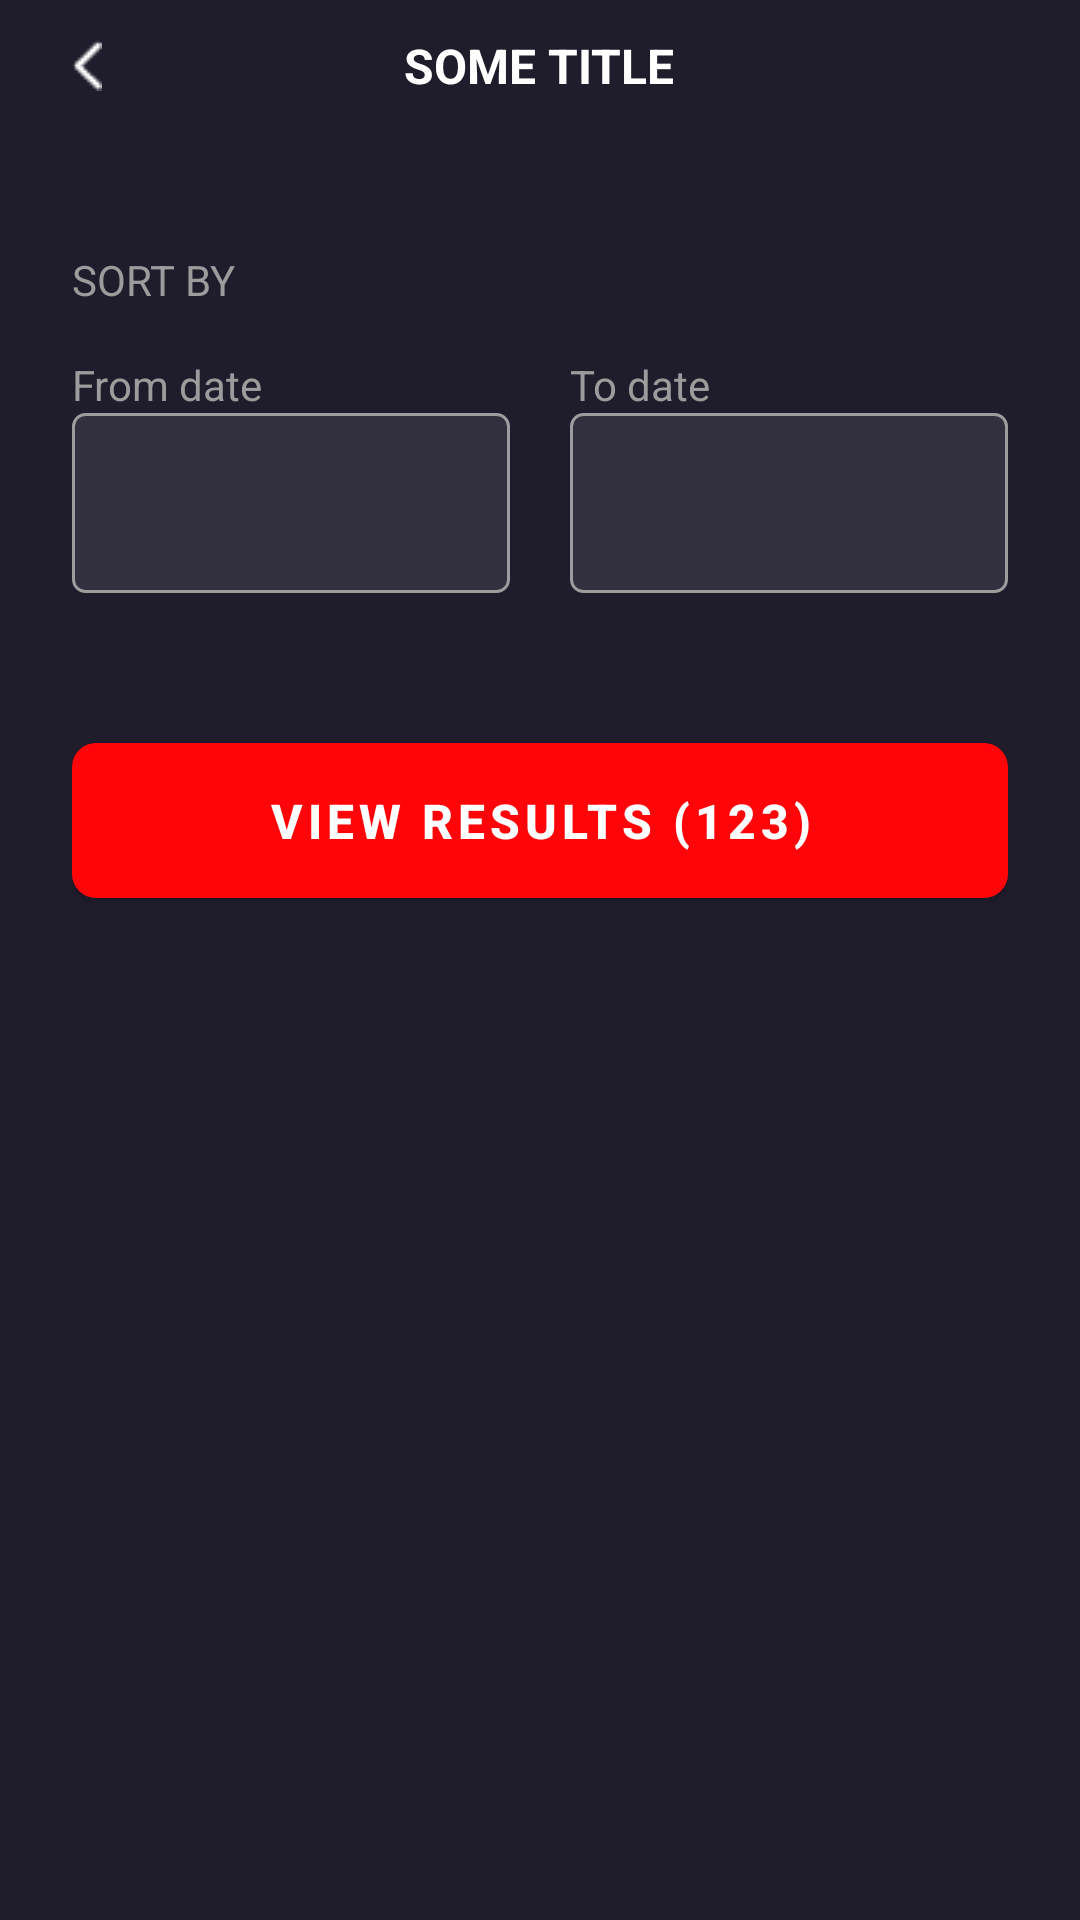

Layout XML and referenced resources for this Android screen:
<!-- AndroidManifest.xml: application theme Theme.Application -->
<!-- res/layout/fragment_filter_events.xml -->
<?xml version="1.0" encoding="utf-8"?>
<androidx.appcompat.widget.LinearLayoutCompat xmlns:android="http://schemas.android.com/apk/res/android"
    xmlns:app="http://schemas.android.com/apk/res-auto"
    xmlns:tools="http://schemas.android.com/tools"
    android:layout_width="match_parent"
    android:layout_height="match_parent"
    android:background="@color/accent_1"
    android:orientation="vertical"
    tools:context=".CreateEvent.EventDetailsFragment">

    <include
        android:id="@+id/toolbar"
        layout="@layout/toolbar_view" />

    <ScrollView
        android:layout_width="match_parent"
        android:layout_height="match_parent"
        android:fillViewport="true"
        android:scrollbars="none"
        app:layout_constraintStart_toStartOf="parent"
        app:layout_constraintTop_toBottomOf="@id/toolbar">

        <androidx.constraintlayout.widget.ConstraintLayout
            android:layout_width="match_parent"
            android:layout_height="wrap_content"
            android:paddingHorizontal="24dp"
            android:paddingBottom="20dp">

            <androidx.recyclerview.widget.RecyclerView
                android:id="@+id/navigation_rv"
                android:layout_width="match_parent"
                android:layout_height="wrap_content"
                android:layout_marginTop="16dp"
                android:orientation="horizontal"
                app:layoutManager="androidx.recyclerview.widget.LinearLayoutManager"
                app:layout_constraintTop_toTopOf="parent"
                tools:itemCount="2"
                tools:listitem="@layout/item_choose_filter_type" />

            <androidx.appcompat.widget.AppCompatTextView
                android:id="@+id/sorted_by_tv"
                style="@style/TextLightGrey14"
                android:layout_width="wrap_content"
                android:layout_height="wrap_content"
                android:layout_marginTop="24dp"
                android:text="@string/sort_by_key"
                android:textAllCaps="true"
                app:layout_constraintStart_toStartOf="parent"
                app:layout_constraintTop_toBottomOf="@id/navigation_rv" />

            <androidx.recyclerview.widget.RecyclerView
                android:id="@+id/sort_rv"
                android:layout_width="match_parent"
                android:layout_height="wrap_content"
                app:layout_constraintTop_toBottomOf="@id/sorted_by_tv"
                tools:itemCount="4"
                tools:listitem="@layout/item_filter_by_date" />

            <GridLayout
                android:id="@+id/set_date_layout"
                android:layout_width="match_parent"
                android:layout_height="wrap_content"
                android:layout_marginTop="16dp"
                android:columnCount="2"
                app:layout_constraintTop_toBottomOf="@id/sort_rv">

                <androidx.appcompat.widget.AppCompatTextView
                    style="@style/TextLightGrey14"
                    android:layout_width="0dp"
                    android:layout_height="wrap_content"
                    android:layout_columnWeight="1"
                    android:text="@string/from_date_key" />

                <androidx.appcompat.widget.AppCompatTextView
                    style="@style/TextLightGrey14"
                    android:layout_width="0dp"
                    android:layout_height="wrap_content"
                    android:layout_columnWeight="1"
                    android:text="@string/to_date_key" />

                <androidx.appcompat.widget.AppCompatEditText
                    style="@style/EditTextStyle"
                    android:layout_width="wrap_content"
                    android:layout_height="60dp"
                    android:layout_columnWeight="1"
                    android:layout_marginEnd="20dp"
                    android:background="@drawable/bg_with_grey_border_radius4"
                    android:drawableStart="@drawable/icon_calendar"
                    android:drawableTint="@color/white" />


                <androidx.appcompat.widget.AppCompatEditText
                    style="@style/EditTextStyle"
                    android:layout_width="wrap_content"
                    android:layout_height="60dp"
                    android:layout_columnWeight="1"
                    android:background="@drawable/bg_with_grey_border_radius4"
                    android:drawableStart="@drawable/icon_calendar"
                    android:drawableTint="@color/white" />
            </GridLayout>

            <androidx.appcompat.widget.AppCompatButton
                android:id="@+id/filter_btn"
                style="@style/MainRedButtonStyle"
                android:layout_width="match_parent"
                android:layout_height="wrap_content"
                android:layout_marginHorizontal="0dp"
                android:layout_marginTop="50dp"
                android:text="View Results (123)"
                app:layout_constraintTop_toBottomOf="@id/set_date_layout" />
        </androidx.constraintlayout.widget.ConstraintLayout>
    </ScrollView>
</androidx.appcompat.widget.LinearLayoutCompat>
<!-- res/layout/toolbar_view.xml (included above) -->
<?xml version="1.0" encoding="utf-8"?>
<RelativeLayout xmlns:android="http://schemas.android.com/apk/res/android"
    xmlns:app="http://schemas.android.com/apk/res-auto"
    android:layout_width="match_parent"
    android:layout_height="wrap_content"
    android:background="@color/accent_1">

    <androidx.appcompat.widget.AppCompatTextView
        android:id="@+id/toolbar_title_tv"
        style="@style/TextWhite16"
        android:layout_width="wrap_content"
        android:layout_height="wrap_content"
        android:layout_marginTop="10dp"
        android:layout_marginBottom="12dp"
        android:text="@string/some_title_key"
        android:textAlignment="center"
        android:layout_centerInParent="true"
        android:textAllCaps="true"
        />

    <androidx.appcompat.widget.AppCompatImageView
        android:id="@+id/icon_back_img"
        android:layout_width="wrap_content"
        android:layout_height="wrap_content"
        android:layout_centerVertical="true"
        android:layout_alignParentStart="true"
        android:layout_marginStart="24dp"
        android:gravity="center"
        android:src="@drawable/icon_back" />

    <androidx.appcompat.widget.AppCompatTextView
        android:id="@+id/toolbar_some_btn_tv"
        style="@style/TextBlue14"
        android:layout_width="wrap_content"
        android:layout_height="wrap_content"
        android:layout_marginEnd="24dp"
        android:text="@string/some_button_key"
        android:visibility="invisible"
        android:layout_alignParentEnd="true"
        android:layout_centerVertical="true"/>

</RelativeLayout>
<!-- res/layout/item_choose_filter_type.xml (included above) -->
<?xml version="1.0" encoding="utf-8"?>
<RelativeLayout xmlns:android="http://schemas.android.com/apk/res/android"
    xmlns:app="http://schemas.android.com/apk/res-auto"
    android:layout_width="wrap_content"
    android:layout_height="wrap_content"
    android:layout_marginEnd="20dp"
    android:background="@color/accent_1">

    <View
        android:id="@+id/view_type_vw"
        android:layout_width="0dp"
        android:layout_height="2dp"
        android:layout_toEndOf="@id/type_header_tv"
        android:layout_toStartOf="@id/type_header_tv"
        android:background="@color/accent_2"
        android:visibility="invisible"
        />

    <androidx.appcompat.widget.AppCompatTextView
        android:id="@+id/type_header_tv"
        style="@style/TextBoldWhite16"
        android:layout_width="wrap_content"
        android:layout_height="wrap_content"
        android:layout_marginTop="3dp"
        android:text="@string/filter_type_key"
        app:layout_constraintStart_toStartOf="parent"
        app:layout_constraintTop_toTopOf="parent" />

</RelativeLayout>
<!-- res/layout/item_filter_by_date.xml (included above) -->
<?xml version="1.0" encoding="utf-8"?>
<RelativeLayout xmlns:android="http://schemas.android.com/apk/res/android"
    android:layout_width="match_parent"
    android:layout_height="wrap_content"
    android:layout_marginVertical="10dp"
    android:background="@drawable/forgot_pass_code_bg"
    android:paddingHorizontal="16dp"
    android:paddingVertical="10dp">

    <androidx.appcompat.widget.AppCompatRadioButton
        android:id="@+id/radio_button_rb"
        android:layout_width="wrap_content"
        android:layout_height="wrap_content"
        android:layout_alignParentTop="true"
        android:buttonTint="@color/white" />

    <androidx.appcompat.widget.AppCompatTextView
        android:id="@+id/day_tv"
        style="@style/TextWhite14"
        android:layout_width="wrap_content"
        android:layout_height="wrap_content"
        android:layout_alignTop="@+id/radio_button_rb"
        android:layout_marginTop="6dp"
        android:layout_toEndOf="@id/radio_button_rb"
        android:text="@string/some_date_key" />

    <androidx.appcompat.widget.AppCompatTextView
        android:id="@+id/date_tv"
        style="@style/TextLightGrey12"
        android:layout_width="wrap_content"
        android:layout_height="wrap_content"
        android:layout_below="@id/day_tv"
        android:layout_alignStart="@id/day_tv"
        android:layout_alignBottom="@id/radio_button_rb"
        android:text="@string/some_date_key" />
</RelativeLayout>
<!-- resources referenced by this layout -->
<resources>
  <color name="accent_1">#1F1C2C</color>
  <color name="accent_2">#FF050A</color>
  <color name="white">#FFFFFFFF</color>
  <!-- drawable bg_with_grey_border_radius4 (drawable) -->
  <?xml version="1.0" encoding="utf-8"?>
  <shape android:shape="rectangle"
      xmlns:android="http://schemas.android.com/apk/res/android" >
      <solid android:color="@color/accent_3"/>
      <corners android:radius="4dp"/>
      <stroke android:color="@color/accent_4"
          android:width="1dp"/>
  </shape>
  <!-- drawable forgot_pass_code_bg (drawable) -->
  <?xml version="1.0" encoding="utf-8"?>
  <shape android:shape="rectangle"
      xmlns:android="http://schemas.android.com/apk/res/android">
      <size android:width="48dp"
          android:height="50dp" />
      <solid android:color="@color/accent_3"/>
      <corners android:radius="4dp"/>
  </shape>
  <string name="filter_type_key">Some key</string>
  <string name="from_date_key">From date</string>
  <string name="some_button_key">Some Button</string>
  <string name="some_date_key">7 June at 11:00</string>
  <string name="some_title_key">Some title</string>
  <string name="sort_by_key">sort by</string>
  <string name="to_date_key">To date</string>
  <style name="MainRedButtonStyle" parent="MainButtonStyle">
          <item name="android:textStyle">bold</item>
          <item name="maxWidth">350dp</item>
          <item name="android:background">@drawable/shape_main_red_button</item>
          <item name="android:textColor">@color/white</item>
      </style>
  <style name="TextBlue14" parent="Widget.AppCompat.TextView">
          <item name="android:textSize">14sp</item>
          <item name="android:textColor">@color/accent_5</item>
      </style>
  <style name="TextBoldWhite16" parent="Widget.AppCompat.TextView">
          <item name="android:textSize">16sp</item>
          <item name="android:textStyle">bold</item>
          <item name="android:textColor">@color/white</item>
      </style>
  <style name="TextLightGrey12" parent="Widget.AppCompat.TextView">
          <item name="android:textSize">12sp</item>
          <item name="android:textColor">@color/accent_4</item>
      </style>
  <style name="TextLightGrey14" parent="Widget.AppCompat.TextView">
          <item name="android:textSize">14sp</item>
          <item name="android:textColor">@color/accent_4</item>
      </style>
  <style name="TextWhite14" parent="Widget.AppCompat.TextView">
          <item name="android:textSize">14sp</item>
          <item name="android:textColor">@color/white</item>
      </style>
  <style name="TextWhite16" parent="Widget.AppCompat.TextView">
          <item name="android:textSize">16sp</item>
          <item name="android:textStyle">bold</item>
          <item name="android:textColor">@color/white</item>
      </style>
  <color name="accent_3">#322F3E</color>
  <color name="accent_4">#9C9C9C</color>
  <!-- drawable shape_main_red_button (drawable) -->
  <?xml version="1.0" encoding="utf-8"?>
  <shape xmlns:android="http://schemas.android.com/apk/res/android">
      <corners android:radius="@dimen/main_button_corner_radius" />
      <solid android:color="@color/accent_2" />
  </shape>
  <color name="accent_5">#0086F8</color>
  <color name="teal_200">#FF03DAC5</color>
  <color name="teal_700">#FF018786</color>
  <style name="AppBottomSheetDialogTheme" parent="Theme.Design.BottomSheetDialog">
          <item name="bottomSheetStyle">@style/AppModelStyle</item>
      </style>
  <dimen name="main_button_text_size">16sp</dimen>
  <dimen name="main_button_horizontal_margin">68dp</dimen>
  <dimen name="main_button_corner_radius">8dp</dimen>
  <style name="AppModelStyle" parent="Widget.Design.BottomSheet.Modal">
          <item name="android:background">@drawable/bottom_sheet_dialog</item>
      </style>
</resources>
